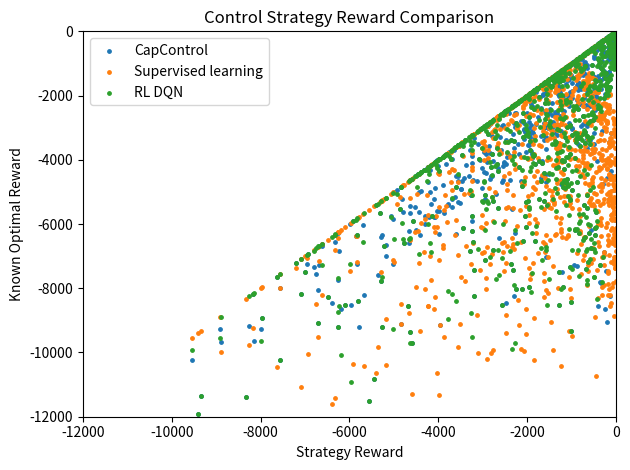

Write Python code to recreate this figure.
import matplotlib.pyplot as plt
import numpy as np

openDSSCapCtrl = [-6021.429398,-262.3594748,-1649.535399,-3992.113305,-1142.791218,-2358.038494,-7259.244454,-874.9614343,-6770.089631,-284.9884303,-41.34209782,-7243.952705,-6859.116641,-158.804038,-1506.010482,-1967.976585,-11495.94137,-153.1038942,-11.06235947,-7721.692102,-2595.653637,-153.7692226,-84.08612738,-690.205568,-523.6055118,-1854.111426,-5396.373311,-7564.917015,-19.28453094,-1330.855509,-3609.855495,-2681.384708,-20.56645793,-4806.992959,-1940.943684,-2321.831366,-2933.398631,-4938.167208,-4304.116045,-1215.980506,-1312.296778,-3225.455722,-7689.365015,-1265.436809,-5732.238904,-2255.651521,-1986.69928,-2179.259334,-1499.245962,-6574.726577,-5104.118127,-11399.31312,-5162.827917,-520.6795971,-3514.541001,-5297.126134,-1797.470439,-5589.640107,-1786.582926,-806.4351582,-1354.374352,-2036.584069,-4449.830985,-8388.859654,-5412.083777,-1449.450838,-1525.906678,-54.31091174,-2925.730556,-6537.922377,-2335.231778,-8915.356315,-57.59294036,-1042.608682,-4935.687078,-584.1553388,-2123.944132,-2113.943091,-70.17110501,-78.33380592,-295.5425102,-1601.137625,-2133.092212,-5490.54926,-172.8554095,-5399.806396,-9336.971674,-10833.35717,-74.6227064,-9512.576401,-821.6955851,-79.45117129,-1693.94277,-8536.537431,-3480.226966,-4039.882159,-5264.210827,-7395.509435,-3897.907547,-4465.510554,-2947.79258,-1201.904188,-5050.792353,-6819.766486,-3314.645469,-4172.205949,-1838.229781,-3402.699325,-7088.241192,-6596.545159,-281.6900815,-2740.099348,-503.2967917,-1033.262042,-108.6321639,-8121.394807,-6927.20929,-9087.770652,-5521.022698,-1076.97268,-1252.87347,-3511.642707,-1249.292888,-4943.188637,-4081.102489,-2570.987924,-2467.014285,-461.6979903,-8249.394043,-1228.295188,-3010.952232,-3680.830123,-2765.132151,-1861.785408,-2907.546533,-6287.569611,-2572.695078,-10235.15357,-1563.746295,-1656.865385,-68.1731066,-1288.85745,-1086.974858,-276.2077559,-3522.95599,-345.1618414,-713.3076736,-6421.843026,-4451.657053,-1349.894057,-1786.190354,-4701.409919,-763.0601648,-500.7941358,-2280.395981,-1789.562411,-4840.668899,-359.724434,-3279.924565,-7275.652839,-6833.936017,-202.2099427,-238.6583878,-8506.257426,-8021.193218,-4693.961654,-2447.714722,-5967.950379,-1230.797359,-4172.93588,-3457.062802,-1167.425712,-1287.365432,-1529.119157,-5774.742972,-1325.167306,-359.7929612,-4212.424687,-1026.431177,-4519.111285,-1347.379921,-6797.214744,-37.37078464,-1579.090989,-3048.699858,-5294.894115,-3701.527837,-714.2816392,-74.92367362,-1902.277176,-8231.252558,-6336.343015,-3432.007915,-4145.013864,-9278.52734,-6725.269759,-3616.017403,-5668.562792,-3181.895408,-6147.288022,-3820.432108,-5407.2805,-3268.804206,-4789.527696,-8153.618752,-4708.175095,-4637.079592,-1954.165597,-3214.241712,-3878.961856,-759.0001779,-6491.944764,-3004.353117,-1553.27856,-1719.375151,-9196.110304,-1688.363417,-402.8392013,-3916.799457,-505.0464869,-690.3065709,-617.1944645,-3185.16338,-5754.953658,-268.7332298,-2216.114893,-2376.843023,-1651.913389,-1119.75249,-743.9623433,-4652.21224,-1878.844009,-3244.423995,-3037.794367,-539.1661309,-258.4122177,-803.3186585,-2693.198058,-2516.318371,-2237.241464,-1541.774977,-7404.22303,-1487.472073,-1054.363446,-2929.848533,-254.2904776,-3739.55318,-401.0779563,-3594.415622,-528.5207142,-1727.345899,-5022.511972,-7102.674676,-1900.613676,-9349.985162,-1273.397919,-1876.284267,-3619.263644,-192.2664543,-997.0358537,-8174.971855,-3405.904401,-3849.272861,-7437.802522,-7173.073439,-3159.603478,-3239.760439,-6566.130529,-7595.878058,-1429.362176,-5205.16642,-8015.680474,-1125.53078,-606.1823803,-105.7904076,-191.9747172,-5914.195953,-2137.076589,-4346.996517,-198.3884623,-1057.564293,-200.522459,-9882.000572,-2481.351975,-586.522407,-1865.330086,-7042.503651,-2847.428222,-2806.933234,-10084.96505,-675.729477,-2243.955987,-2136.811076,-4456.53823,-3086.45907,-8094.939635,-1941.459974,-4038.292963,-1320.806652,-1084.691989,-3549.893071,-6.889517767,-7130.818168,-7209.136308,-1090.144033,-798.1356828,-2407.674944,-1231.771525,-1615.946519,-1474.481018,-231.1264643,-1857.766588,-711.8703498,-4709.075196,-1421.498871,-4891.118584,-4304.661681,-5.61197483,-4634.991204,-126.6302133,-5822.739866,-6390.611815,-1038.759789,-442.3692582,-109.6539152,-310.4198626,-1371.035334,-1560.275156,-603.0508182,-630.9260524,-3988.28875,-656.9588512,-1621.401447,-2455.491774,-2900.453231,-494.1550277,-3411.472922,-3829.110622,-98.51454253,-1304.971484,-4381.130253,-2783.909677,-565.8894153,-163.5570203,-6401.014428,-2183.628693,-1258.852727,-3987.46502,-8893.105854,-1822.936261,-3867.828542,-8563.106126,-337.8986885,-89.52873271,-12415.43545,-5139.458703,-5740.744956,-3125.518143,-3550.188333,-2771.21869,-4352.948072,-791.6227932,-201.8184134,-6199.3702,-2041.653614,-3530.984086,-4649.547901,-1567.086887,-874.4121916,-727.734837,-6108.283222,-46.6945096,-3347.401881,-4083.783715,-2246.196363,-5984.100577,-4038.633553,-6005.378086,-3368.664241,-130.7206874,-604.8184519,-8528.655875,-1587.569132,-1340.408515,-3498.769887,-585.6526199,-22.68916686,-1684.025485,-3161.86178,-3181.723222,-948.782231,-253.6058176,-1377.306263,-1621.478242,-224.9377089,-3016.185088,-5282.532928,-6531.12273,-1245.381247,-2603.312856,-558.4850047,-39.3404968,-977.1532784,-2872.232406,-3317.672475,-1347.601755,-3818.652103,-1157.893983,-11.53773675,-3574.347573,-5624.774911,-2075.255963,-1977.625513,-5310.87299,-4679.365779,-4251.265229,-941.5784263,-1240.646862,-1528.274795,-5645.296814,-9910.062791,-6175.61772,-392.2614773,-4303.542403,-623.8460532,-541.0765151,-129.8094557,-4079.613516,-6834.647235,-2429.833596,-1527.202031,-6284.382379,-568.1214046,-1972.547321,-439.7008765,-4320.295528,-271.1662716,-2615.515945,-6608.571627,-4435.864749,-437.2459493,-3532.545735,-2723.583812,-3430.813062,-1465.731878,-4844.131536,-4835.442775,-1635.410814,-696.7691933,-927.4434256,-8549.428861,-6471.389577,-1328.173435,-357.5658538,-4091.663558,-764.0114217,-3238.245669,-1802.85694,-3391.238167,-343.1203002,-4431.343671,-489.3844074,-2745.492902,-6155.768342,-4339.350923,-9206.433027,-1737.076071,-5213.669886,-3129.071833,-5178.076406,-2907.625969,-3546.447766,-4101.530794,-5524.491369,-11904.6049,-210.19304,-2970.905552,-3853.412118,-8283.174792,-1654.476388,-3267.350765,-7910.754126,-4239.249355,-7485.159721,-236.0118912,-3781.761802,-488.8834109,-2677.001306,-2299.597726,-1776.454695,-5205.066751,-818.6982261,-312.7896671,-2549.06185,-620.9083223,-930.3880669,-3043.083994,-2990.515471,-11352.06659,-1310.443931,-1822.014104,-4590.39646,-230.7881802,-42.28521592,-647.6547033,-2576.555544,-2832.768799,-4657.025782,-6285.902626,-3869.533889,-425.5409122,-4669.375078,-568.0152932,-169.7406567,-5470.286247,-5106.326591,-4090.173522,-1182.784315,-1781.845819,-4311.343369,-6001.268497,-2775.106386,-1468.927425,-5739.949833,-188.6707066,-3267.465948,-2624.103077,-3498.585351,-4160.888879,-2074.911204,-5522.065154,-4517.728047,-6091.619058,-256.7655193,-1450.969127,-3179.48002,-934.4666422,-3301.322936,-2197.534466,-52.66025263,-7806.401809,-9691.959869,-457.2167441,-6958.763537,-1295.066437,-3995.12475,-882.2370125,-1590.910821,-5894.806934,-5185.665375,-6772.997693,-342.2566996,-2522.811954,-4089.993704,-4233.509299,-82.01011243,-4510.59852,-5030.207924,-7618.553201,-982.1489965,-417.8093326,-1248.875705,-6817.852575,-192.408802,-6676.485964,-6851.93815,-4363.092352,-2801.22478,-531.6574814,-2182.551883,-3392.922411,-5906.044923,-2311.438159,-1356.068631,-4841.213154,-4232.602114,-645.1874347,-1806.61891,-1963.356438,-3551.790609,-3645.354563,-1660.972632,-1139.96784,-6741.737299,-8406.819948,-725.6394261,-3382.906475,-2779.591328,-2569.221375,-3099.794403,-4142.867954,-91.82244167,-3414.298148,-546.9014944,-2454.772633,-5506.875894,-6751.687843,-2453.626124,-3114.070711,-1920.892919,-270.6872781,-8757.15315,-2309.027538,-375.5140451,-4667.722495,-2358.792961,-34.81906062,-265.3099389,-620.0053854,-81.18742324,-2332.491361,-589.9250123,-5319.770488,-1572.443201,-1906.513459,-1735.706881,-7736.994146,-1020.471773,-311.9742298,-1067.458906,-351.1994927,-5035.215539,-3490.524126,-1419.963313,-306.6862977,-1688.130436,-2325.720302,-1640.113616,-1575.190665,-68.62187962,-3139.166784,-8526.622981,-37.6923311,-6929.764642,-2747.631855,-3426.616921,-4838.702064,-84.37484982,-847.0646706,-2430.840839,-5283.520403,-761.6590244,-4890.015427,-1504.699818,-7337.791023,-630.8215674,-6823.16307,-4583.243525,-2604.628846,-2869.334463,-469.255705,-367.9472844,-154.9519209,-1701.496722,-3013.720424,-5697.10251,-1228.916848,-1065.651648,-9713.766026,-2191.016727,-1468.124722,-1235.336857,-2226.524309,-3039.088861,-1300.877237,-329.5791857,-809.996596,-6348.95248,-23.49463643,-2801.820083,-8163.398774,-3515.64949,-6854.752718,-2147.953006,-1832.185564,-3276.162185,-8.957571592,-1392.381516,-2314.801944,-6228.742294,-557.8583159,-751.6696211,-3442.070001,-2344.596181,-3966.615121,-4005.692256,-1336.697951,-5930.647505,-7107.55918,-740.3161626,-7661.570955,-7777.064747,-1900.334185,-3455.64604,-4387.84354,-103.7017881,-567.845768,-1659.143757,-3748.105152,-2974.980773,-3900.110029,-5283.80961,-606.7353575,-13.65576976,-1145.539415,-4242.768772,-512.0973325,-4184.589149,-1721.135532,-1014.871355,-881.1907808,-940.7333165,-2473.403932,-8426.903678,-109.2513103,-3296.656087,-1800.988456,-7502.73996,-3897.025048,-1553.640612,-1802.151035,-4414.578609,-3716.988004,-1605.833625,-1079.591055,-7946.309475,-5915.634192,-968.1580985,-4606.760886,-662.2189228,-6169.105978,-560.1816525,-6062.27134,-1473.676149,-137.9558477,-1786.982527,-6583.987147,-3245.925889,-3934.280416,-2331.249074,-138.3712102,-1484.878318,-4035.284063,-1518.872638,-3560.165009,-9540.109328,-5877.311873,-2963.163141,-6465.076806,-5361.374983,-2646.335024,-905.3298812,-6172.084882,-1424.979091,-1243.285128,-8327.007701,-1752.879183,-166.5222019,-1966.876033,-6587.230771,-1444.295614,-2908.447829,-1064.115643,-3743.745567,-3381.850947,-4820.031855,-1098.733332,-3950.755462,-2273.681247,-3810.128308,-55.36425777,-3072.398399,-8729.139388,-4329.662701,-3228.679336,-840.3670188,-2481.665633,-593.0083739,-1252.2677,-1982.957231,-803.2714208,-4009.325403,-699.2686807,-2300.165344,-2969.090583,-3114.071565,-3965.317408,-2074.717514,-4231.05407,-1488.22182,-3824.388969,-463.9316221,-89.26781411,-1039.531509,-193.0633697,-313.5028995,-138.1547365,-1091.496089,-1434.753916,-651.9790716,-3694.935126,-2447.632295,-1301.864813,-7423.096193,-6328.948281,-9690.545571,-2905.704211,-607.7934917,-809.0674213,-2481.199759,-5108.033577,-1752.598533,-1532.559124,-7726.250407,-3975.286518,-5970.536983,-630.6188884,-7638.321078,-2389.989404,-5564.337434,-456.8116619,-1576.692906,-1035.237471,-181.4059815,-7858.642709,-99.88739515,-682.1954725,-2605.662325,-6589.535307,-7041.857862,-7649.438911,-207.4265754,-829.9734993,-28.67677168,-856.4732722,-1306.627711,-6699.585433,-3127.528801,-3444.489923,-1210.793675,-4323.492742,-2057.289711,-1492.191729,-2764.801893,-3645.976883,-375.7425551,-10918.97146,-4832.037047,-1336.616282,-1174.77001,-4285.839298,-122.9750678,-4631.300965,-1710.981569,-6814.954716,-3882.453017,-4728.788124,-1553.063571,-1783.174561,-722.6864033,-1413.748174,-3314.128193,-2174.161573,-5784.323999,-21.23535952,-1300.735868,-173.3483925,-2135.736343,-2056.899993,-7278.750523,-539.039343,-5084.810257,-1687.578837,-64.38186166,-1516.18384,-134.7887156,-2410.716345,-7657.909666,-558.4207328,-6318.080608,-1996.418997,-3912.366393,-274.7104335,-872.9217684,-17.85329418,-9641.970227,-460.24971,-2028.9023,-2480.057375,-405.850578,-7.983981282,-1456.638152,-649.3217543,-715.2904471,-1928.979079,-2490.767098,-1013.280085,-5481.130221,-399.874901,-4304.857629,-8186.827156,-2074.984661,-1085.925736,-731.2714645,-943.3186775,-548.7520426,-4420.341928,-7538.354902,-1678.489828,-2581.636381,-1162.196702,-1128.979475,-2041.573966,-8958.524119,-121.1763293,-1605.154313,-635.119761,-1655.49797,-1025.109231,-26.10706768,-1212.810834,-3828.528051,-3838.764724,-7949.702131,-6079.768212,-2416.955807,-2740.115533,-7033.826134,-1827.312931,-1702.154299,-334.5846005,-6767.178301,-6451.93458,-3053.409599,-1419.575055,-664.7534527,-5226.54454,-306.9400081,-2285.756078,-1615.457756,-2849.994937,-4656.06407,-4444.273308,-3249.257777,-284.6976804,-2457.5556,-6423.843422,-3289.373914,-1069.586915,-3103.172562,-1093.309489,-62.84122643,-960.8795699,-3140.113787,-2122.298415,-2527.339981,-2218.877214,-1485.889346,-4143.776578,-794.2875073,-5684.992345,-1488.522155,-6749.626338,-3961.944595,-2662.017274,-182.0464861,-1561.156853,-6126.444841,-2820.839017,-377.0074426,-5332.90489,-3307.036452,-5296.825647,-1388.171118,-3391.436022,-3922.5569,-52.20830429,-3904.044588,-1156.825616,-491.0376857,-6872.951474,-1542.298036,-4426.315543,-2164.162933,-8022.178152,-4168.844198,-795.9885117,-6681.311289,-2426.334489,-160.6409518,-6455.484751,-406.9156482,-173.2275286,-2117.363353,-2573.986147,-4185.52449,-3217.453239,-2912.158088,-2525.15113]

knownOptimal = [-594.2337313,-21.91694591,-1649.330811,-1352.191719,-108.9192584,-1908.327333,-2372.866496,-874.9614585,-3113.58947,-195.0502905,-41.34154889,-5984.763244,-464.3966867,-158.7629274,-482.0637936,-1968.063247,-5558.907391,-153.0063829,-11.07571477,-2694.663159,-530.1153192,-153.7721467,-24.89791788,-690.2452826,-523.4570496,-1854.168404,-722.9788497,-7564.902358,-19.30515705,-1331.110797,-3609.871078,-477.3628175,-20.56676115,-1081.480119,-219.6888617,-969.9898893,-2933.539847,-989.2632736,-2110.263053,-1215.980551,-1312.159004,-3225.460335,-6248.798312,-1215.168979,-1059.599197,-2255.79458,-222.0120731,-1845.458969,-1499.321505,-3218.34663,-2948.78106,-8336.174015,-2799.763466,-520.7996968,-1435.277668,-5297.029576,-192.9424297,-1362.242695,-1786.612555,-806.1736894,-1354.449059,-2036.662286,-4449.857874,-3597.347568,-1129.144644,-1449.429791,-1525.582169,-54.2308147,-2925.771318,-2100.82058,-2335.324246,-7971.370391,-57.59396751,-268.1585481,-3288.346724,-584.1178339,-1128.023699,-757.8105709,-70.09875299,-78.24010336,-295.6285831,-1601.198987,-2133.20424,-656.8062189,-172.8797839,-1551.472802,-1005.000336,-5439.804083,-74.71953819,-3235.444969,-406.3443487,-79.55546883,-1206.902467,-6094.061229,-3480.257354,-1729.692349,-1032.292275,-985.9772669,-3898.134524,-2798.76069,-1029.378167,-1201.768538,-4930.960472,-2647.822513,-859.5151993,-4044.455159,-1838.467196,-2305.436855,-7087.996672,-2232.696482,-281.727116,-2635.075042,-503.2592954,-1033.218511,-108.5231992,-1923.81747,-6927.406611,-6715.765467,-2938.242636,-1076.972694,-1253.101605,-598.3167989,-1249.209318,-598.2807436,-4081.094957,-2571.073139,-2467.138135,-461.6453836,-8249.563578,-303.4055214,-3011.077401,-3235.278823,-516.881035,-1861.993305,-1518.12288,-831.4231663,-2527.712199,-7563.880908,-1276.870116,-1656.953615,-68.20964006,-545.4113278,-895.8783768,-276.2179775,-3463.320361,-138.2058402,-330.9891759,-4633.698627,-3559.207977,-1349.671682,-383.7432083,-2965.075378,-762.8721226,-500.9668427,-402.3992599,-197.3851704,-511.7479824,-14.58013231,-535.7093352,-6614.299453,-2388.46644,-202.2174664,-143.47568,-1551.535073,-2115.674073,-872.8684245,-974.1687211,-4823.988888,-798.0003112,-568.7832262,-2440.665587,-1167.425631,-1055.934228,-1318.356449,-5061.273284,-281.8575002,-359.7870414,-2180.55938,-65.08816793,-807.7875439,-104.154563,-868.7620779,-37.38265047,-1579.198292,-3048.818279,-1614.077379,-1930.028718,-143.8585183,-74.98849412,-1902.460633,-3201.398756,-5819.63068,-2491.614996,-2308.611676,-5009.066064,-1584.4971,-3616.141238,-5668.391724,-740.8834363,-889.4186803,-1878.711753,-5406.926377,-663.0193927,-1086.410315,-8153.839922,-1212.425672,-1180.033137,-1954.10596,-993.2550568,-3878.709586,-16.12844636,-738.0834963,-3004.384959,-354.9577214,-1457.383478,-5261.772417,-785.4904219,-402.8919579,-1093.706028,-504.8281522,-690.2973509,-617.1588609,-2890.568117,-2055.370918,-268.7483828,-2216.326976,-415.9543531,-1652.097672,-134.9734106,-50.38714268,-2979.830996,-1878.962149,-3244.134708,-2026.64764,-539.0624921,-258.4122254,-803.2993561,-1272.959418,-2516.147804,-2237.122375,-1541.874153,-687.6315018,-1487.463846,-544.4573172,-2684.483531,-254.2904769,-1218.707609,-400.9017264,-1059.512243,-528.5401333,-156.5226373,-1322.351156,-577.2342475,-1900.773048,-4630.322145,-1273.381277,-1876.439703,-2672.823743,-5.783988718,-997.0150425,-8174.860624,-3287.116106,-3460.909335,-2318.614805,-636.8848474,-935.2928422,-3239.843276,-5698.674845,-2632.185194,-1429.532994,-1731.294636,-1250.459896,-1125.525852,-606.2155114,-105.7913821,-191.8679048,-811.7151515,-2137.134255,-2662.901555,-198.2848901,-1057.285213,-200.522461,-2348.304997,-2481.296182,-169.1011268,-585.0635399,-2570.416366,-2259.898218,-585.2965234,-6187.866396,-150.8645189,-1528.304944,-638.4882617,-657.6341965,-731.221574,-3792.090115,-651.6749176,-1223.177404,-1320.881692,-699.2737766,-3550.073807,-6.877091267,-1659.354235,-7209.202335,-50.71854307,-134.140875,-2408.065349,-1231.797142,-1616.05191,-1474.313484,-231.1264712,-1857.77363,-712.1365312,-1020.888902,-1421.539068,-1150.508742,-4304.783685,-5.612099468,-1527.526126,-126.5299032,-5823.170797,-6390.778164,-1038.815289,-150.0473774,-66.57103325,-310.4326676,-1371.018498,-462.6397374,-603.0838314,-630.9409082,-3988.496266,-656.7321329,-1621.603561,-2455.728375,-2900.479901,-494.1683176,-1103.175017,-3828.975335,-98.51576498,-1160.840137,-4381.248845,-2783.841627,-565.647967,-163.583607,-709.8448815,-1253.712498,-1258.861064,-3987.48122,-8893.368469,-151.6366678,-2299.445049,-4686.087437,-337.929571,-89.61805828,-5774.079106,-1078.295535,-3242.723437,-705.8002268,-3550.278724,-2770.964544,-3977.144169,-791.6608234,-180.5489011,-2950.35158,-1727.360361,-3530.670895,-1139.192089,-1566.981182,-409.5980786,-727.8466643,-471.444261,-46.65384946,-908.3043794,-4083.57477,-1120.882527,-2538.453678,-1165.343357,-638.2937322,-3368.680471,-130.890625,-604.48256,-2561.374286,-212.1775141,-1340.393679,-1369.831196,-328.2610657,-22.68956199,-1684.161264,-1167.835476,-1431.684763,-948.7822538,-147.8809291,-1143.737825,-1621.547346,-224.8338701,-3016.340775,-2779.995247,-1824.80922,-1245.493904,-627.1828845,-339.8626937,-39.34293889,-108.682506,-2872.311171,-2720.237399,-1347.389013,-1044.391459,-315.6206836,-11.53821638,-3442.067501,-447.3886681,-361.1612549,-1977.877245,-2038.811534,-1131.793625,-1359.433202,-941.7364201,-1240.631478,-1188.221898,-5307.848716,-9538.086763,-2266.126142,-392.1914108,-4303.650037,-623.6052087,-15.68862259,-129.8933894,-2834.318678,-3276.696925,-1839.936848,-1321.323697,-1897.13144,-568.1565319,-173.4433007,-439.767008,-4227.325447,-271.1662718,-1566.263454,-6608.445959,-4435.774943,-437.2499407,-3273.930952,-1184.533541,-3430.365902,-1318.070662,-4844.326696,-4472.996976,-1635.629913,-38.63106706,-389.2383999,-6243.651823,-4785.734189,-1328.327079,-357.6299395,-4091.713814,-764.1054378,-2034.16211,-631.9732693,-767.9947995,-342.9193179,-1437.861345,-33.98887569,-841.5594222,-923.2839607,-1927.23213,-6246.600196,-495.3899553,-1047.067063,-724.6257372,-5177.85068,-2021.951819,-3546.674155,-4101.347561,-1950.028984,-9404.032915,-47.14788729,-2971.138169,-3853.219911,-6485.751866,-1654.706115,-3267.108085,-2294.129519,-1297.941884,-1284.268649,-235.9572515,-1335.487754,-488.784496,-1954.49376,-2299.563709,-1776.453415,-3688.23682,-818.6777119,-312.824791,-2549.209589,-620.9986992,-930.5921086,-1332.577985,-1719.954984,-9345.224252,-1310.345398,-1822.103879,-4590.485402,-212.2525626,-42.1913483,-647.7121056,-564.1879246,-2832.839471,-1696.051685,-614.1096027,-3869.550987,-347.5960303,-4260.760694,-568.0153043,-169.7855571,-1964.060406,-648.3881146,-1880.570162,-743.7335308,-196.6534865,-715.949172,-4234.63721,-2775.049874,-1468.914946,-4142.719944,-188.6829495,-1976.225123,-751.4589,-3498.641921,-1092.120276,-2074.936196,-4858.776897,-4517.861928,-450.7048086,-256.7183689,-1450.867827,-883.758926,-934.3961211,-3301.182773,-514.4464722,-52.66515215,-323.9740476,-4631.435716,-23.46355333,-6958.565137,-1295.3035,-2345.693318,-882.2509813,-1590.965514,-4580.115782,-5185.558464,-654.3529754,-342.128253,-2522.555811,-1675.675908,-4233.541836,-81.98242574,-4510.099409,-5030.088201,-841.9675394,-982.1708984,-417.9084089,-1248.942169,-2777.648875,-40.05062822,-6676.528969,-6803.303079,-988.7325622,-2801.009667,-531.6114256,-2182.63393,-613.6614749,-426.7903395,-899.1977974,-1356.291036,-3606.661707,-2811.974058,-645.2819602,-1575.702923,-1554.375701,-1171.555823,-3645.632767,-1504.325339,-345.0159425,-1691.54109,-5797.127382,-725.6234377,-1831.192089,-2097.818852,-1584.718252,-3099.98427,-1834.401395,-48.4773898,-1383.601469,-546.9913508,-1471.146016,-2651.390128,-571.6469015,-2453.340473,-2715.06124,-1861.286889,-270.7174839,-3259.63536,-2308.702937,-375.5174749,-2073.657816,-370.3406964,-34.76121859,-265.3305068,-529.9319226,-81.19713088,-1770.639838,-87.7596438,-2996.644812,-1572.443214,-1906.452462,-135.9005755,-663.9086842,-1020.312575,-312.0007347,-1067.360479,-351.1994925,-1592.332501,-709.8950365,-1420.000316,-306.6788255,-1108.332554,-2325.743179,-236.3120422,-1401.953094,-32.17164306,-1985.338494,-1278.171758,-37.63379371,-4445.690581,-1729.605562,-1934.635905,-1184.035422,-84.43437655,-42.03996402,-2430.853889,-1990.984381,-245.1936449,-1385.653035,-1329.095697,-1034.630625,-36.18733246,-1571.63977,-1110.059113,-2604.656476,-2869.465291,-469.0982867,-172.1803605,-154.9732894,-215.3780962,-481.0954805,-828.1148662,-932.2877999,-1065.50801,-4583.114436,-1044.415633,-965.5093155,-1235.373911,-2226.517679,-2448.282283,-1300.948334,-329.6370264,-810.1274959,-484.9555034,-23.49962495,-1491.100443,-3686.157197,-3515.124062,-672.0506509,-2147.885192,-1832.158841,-2105.158278,-8.955817839,-1392.365943,-2314.828187,-3236.188836,-557.9190452,-751.4721754,-1344.124061,-2344.593666,-3704.694504,-1212.767355,-346.6228917,-2743.448683,-2939.762596,-740.3266855,-486.9023078,-5280.937241,-214.6461901,-3194.152618,-4387.830566,-103.7918191,-552.2517891,-365.3694334,-2460.064751,-1488.669439,-1118.304563,-3010.850746,-606.6570639,-13.67508077,-70.26164743,-4020.48698,-370.4673278,-4184.528294,-411.3700673,-1015.046339,-41.79943311,-235.7815967,-2473.490045,-1014.982466,-109.1627415,-1142.570523,-1801.209938,-6999.325458,-3767.885156,-1265.545282,-1802.270536,-1621.423505,-3717.027592,-1605.97235,-1079.342738,-1955.70152,-5915.181578,-58.29978576,-1342.391911,-662.2189369,-1061.756568,-127.1490125,-1805.971264,-130.0373003,-86.45903088,-402.0410003,-4198.807521,-648.0858713,-2005.797978,-2331.139464,-138.2242229,-1484.878351,-4034.904338,-1519.067567,-805.2585694,-8907.159583,-5843.873819,-2963.089235,-555.3916392,-5361.38093,-724.5603937,-905.4661014,-924.0417912,-1371.830813,-1243.08947,-438.8617599,-1752.908128,-166.3985788,-1966.775292,-4772.179818,-1253.351804,-2908.526376,-694.2627065,-1251.768996,-2354.015469,-2112.798156,-1098.760488,-930.6665844,-2273.783479,-3809.828516,-31.16338298,-1282.519236,-6267.708921,-900.4059068,-2672.977156,-840.3533327,-2481.557616,-592.7697462,-1252.267712,-1221.328715,-803.4371817,-4009.73314,-699.3065645,-1246.778742,-1112.427379,-2389.179024,-3088.192775,-276.709917,-1920.814717,-1488.054604,-2626.701572,-463.9294531,-89.22613374,-1039.652757,-193.0662801,-313.5816915,-138.166948,-1091.194636,-163.4012737,-125.7219648,-3694.898985,-2447.750055,-1301.979424,-3192.227792,-6328.704058,-2267.108499,-2222.163016,-81.4845734,-309.288722,-341.9597099,-857.5746759,-1752.478418,-186.0699232,-1512.555826,-3975.449268,-844.3087068,-630.6828764,-7638.127422,-914.5052056,-465.5105834,-456.8664756,-1576.793546,-1035.272263,-181.4104537,-661.3623477,-99.84385963,-485.3186329,-2548.397724,-487.8198532,-293.6066344,-489.2704846,-207.4265716,-829.937036,-28.62765373,-856.4644086,-227.9627088,-6699.667726,-3127.488664,-896.2645751,-1210.888775,-4323.07819,-2057.352871,-1230.925403,-932.3103772,-3013.896624,-150.4495363,-5964.907149,-4831.852065,-1336.79755,-1174.50451,-1165.11598,-123.0105828,-4631.345638,-595.6195631,-995.2086963,-1864.880031,-1134.440755,-1388.983442,-1782.979121,-722.7774332,-1413.766804,-612.3470592,-1099.035681,-678.7354106,-21.25481192,-1300.662234,-173.2931994,-1123.225248,-2056.850021,-353.0205265,-539.1861338,-3241.157474,-227.8192042,-64.39096872,-176.1303444,-134.7858964,-1242.265848,-5274.755303,-337.3340805,-6318.244033,-1256.271364,-1526.032753,-274.6362888,-872.9352004,-17.86541305,-7981.396792,-116.9057837,-2028.713656,-2480.068556,-405.8512875,-7.965594676,-243.8707807,-649.3136296,-715.3091431,-1929.114129,-2490.860372,-388.2860552,-1683.350833,-399.9576943,-4228.075063,-7096.834338,-2074.877797,-1086.098391,-731.336254,-342.3437971,-84.10986855,-4420.365091,-1885.587629,-497.6392013,-2581.543593,-48.50804684,-818.6186894,-562.0376188,-3774.560884,-121.2557539,-755.8773658,-209.3458638,-312.9469741,-848.3012062,-26.10790237,-1212.964116,-2788.078169,-1854.32594,-1190.779103,-2019.945353,-868.6583488,-1589.158338,-2829.138722,-1827.082005,-1446.902841,-334.6797756,-505.7510061,-4657.457301,-3053.51381,-1247.707942,-139.2178868,-1413.632832,-306.8560529,-2285.662654,-1615.398948,-634.9077909,-4656.02143,-4219.69136,-872.6108011,-284.6976805,-1298.808593,-726.9531465,-810.1707141,-439.3267161,-2926.966356,-1093.297552,-62.76508515,-93.989825,-2182.593525,-1963.539714,-2103.567356,-1589.938223,-195.1155144,-2675.894288,-794.5228765,-753.6940312,-1488.55116,-6749.671266,-3961.777838,-1140.354747,-181.8421794,-1561.203775,-3445.547014,-2820.953229,-377.0567146,-2875.949275,-869.0345291,-2903.775501,-1388.243006,-3391.342642,-2078.857415,-52.22653517,-3904.004817,-1156.865485,-276.9094577,-4155.948957,-1542.014375,-1519.472793,-2164.248267,-2258.302794,-4168.591121,-796.136276,-5219.405403,-1680.196005,-160.7830066,-5007.257709,-62.01672638,-173.2339727,-1570.35171,-509.7278256,-2716.845569,-1656.470387,-1047.595993,-535.986104]

SLNN = [-594.2090164,-5225.487923,-3114.170819,-1597.762135,-108.8771762,-3939.069049,-2372.854134,-874.8433021,-3113.679112,-4287.871144,-7256.39837,-7459.406714,-464.3710946,-4439.854378,-482.006474,-5959.293319,-5558.819145,-5215.338169,-6415.374673,-2694.64113,-2270.859901,-6959.1047,-5671.06079,-3573.413213,-6759.310832,-8930.254593,-723.0052012,-7993.457138,-5885.232449,-2888.42195,-5875.799266,-1900.735415,-7356.510365,-1081.47334,-2525.807449,-2471.090319,-8034.449043,-989.166046,-4722.408059,-1216.12231,-3915.381801,-6577.018461,-6248.809879,-3258.234414,-1059.669191,-2572.705646,-2340.187404,-2998.05345,-4926.419027,-3218.394976,-3559.444699,-8336.085159,-2799.751303,-5373.430257,-1435.269378,-7496.816605,-1842.553194,-1362.158869,-4339.158864,-6275.405838,-4165.593681,-9428.428848,-6217.472692,-3597.159443,-1129.151058,-5258.791716,-5379.722193,-5804.938602,-5952.566996,-2100.681341,-6699.780142,-7971.336107,-7123.131995,-2968.167547,-3288.297411,-3833.47219,-1951.018171,-2152.090251,-6421.960235,-5205.888272,-5339.438322,-6879.512367,-6557.02719,-656.7151244,-6333.38063,-1551.408893,-1004.785308,-5439.892506,-5375.615867,-3235.435416,-3427.476214,-5481.837781,-2807.501428,-6093.689163,-12777.18604,-1729.220703,-1032.194597,-985.953262,-6665.404824,-2798.752072,-1336.898223,-4457.614474,-5373.947461,-2647.904302,-1998.314622,-5749.473692,-3815.572691,-2305.424128,-11064.55172,-2232.679831,-6867.930612,-2686.90445,-3930.184995,-3985.046651,-5720.018518,-1923.771831,-10038.86811,-6715.952042,-2938.396933,-1076.881151,-3577.045361,-1329.077932,-5805.994776,-598.2748555,-6252.006901,-6605.581085,-8840.523909,-4392.674858,-9769.409232,-2711.410318,-6890.10777,-4213.500875,-1464.41137,-2615.850775,-1742.488404,-831.4182492,-4501.873707,-7563.853089,-3481.655182,-4474.428652,-6513.541102,-2790.388076,-3314.924272,-6961.180047,-3463.354783,-4591.074451,-3193.33218,-5185.94956,-3559.185088,-6297.309963,-1789.242282,-3705.89762,-4453.967451,-3676.511601,-1890.460691,-2054.222705,-511.7245154,-5265.724492,-2008.676308,-6614.184317,-2388.435612,-5971.265994,-4148.310315,-1551.329802,-2115.667297,-872.8608644,-1855.428395,-4823.765063,-3226.393464,-2921.888144,-2894.222951,-5138.126049,-3275.888789,-2966.236772,-5061.235198,-2615.71377,-5409.322313,-2180.448404,-2484.532369,-807.7875896,-3858.852099,-868.7582666,-6297.036251,-8048.705052,-6093.800688,-1614.131743,-2055.452773,-4024.415374,-5483.900022,-3414.736426,-3201.570313,-6368.758374,-3021.894386,-2308.699002,-5009.054689,-1624.245044,-6351.842437,-10435.33877,-2200.173179,-889.4502368,-2118.490117,-10637.9958,-1749.156693,-1086.307397,-12613.87943,-2117.730203,-2190.149238,-7356.133879,-1970.575223,-9516.15339,-3262.934847,-738.0653397,-6130.609619,-354.8764048,-3057.107945,-5261.804626,-785.4437654,-6006.859866,-1093.584094,-5434.745644,-4716.578188,-4185.168747,-3706.61174,-2261.923287,-7275.75458,-8359.962416,-2171.728159,-2973.519584,-134.9619701,-2803.354983,-3400.024077,-4852.658643,-4657.007361,-2163.593673,-4594.419943,-258.438273,-3313.763699,-2362.6939,-7454.670551,-3029.272049,-8133.670048,-687.6212917,-3331.924768,-3511.230521,-3562.586558,-254.2539589,-1284.098873,-6564.441544,-1152.478268,-7091.572503,-2278.597977,-1321.859427,-577.1924864,-5071.469892,-4630.288699,-5967.474747,-7222.481934,-2672.913022,-4637.928506,-5488.669939,-9223.58982,-3287.108736,-3460.553556,-2318.635609,-636.3219864,-1764.918434,-3773.146968,-5698.53643,-2632.239205,-7301.954106,-1731.52343,-1250.254456,-6430.741576,-4762.808602,-8452.706441,-4739.469202,-811.7171156,-3902.47952,-3484.052319,-5062.653445,-9330.478591,-200.4506629,-2348.284441,-5508.379909,-3609.592039,-2245.866981,-2570.40936,-2259.349518,-2011.61737,-6187.828065,-3450.610933,-2159.304497,-3359.226797,-657.6224895,-1764.245218,-3792.150726,-2419.461293,-1463.685979,-4712.27207,-2791.933285,-4686.038378,-6839.055858,-1659.352881,-7353.855335,-3129.779417,-3494.273724,-4403.4893,-6162.761631,-8282.95802,-9046.579424,-231.038377,-10246.21878,-3703.483336,-1020.884835,-4172.195694,-1150.41858,-8038.302632,-6430.636542,-1527.472901,-4963.553831,-7196.388235,-11612.79232,-5132.403597,-4471.568689,-6513.379203,-7956.062711,-6338.623276,-2675.264328,-4772.049642,-7268.870859,-5456.070097,-3736.182225,-5542.867624,-4934.652633,-10197.24504,-3764.772842,-1103.08802,-5425.939273,-7948.357597,-3127.886272,-5980.781347,-5169.087326,-5194.038061,-4990.313994,-709.8261031,-1253.617945,-5160.831117,-11318.00402,-9989.526945,-2373.834944,-2597.599524,-4685.970758,-5807.562285,-5296.452887,-5774.06955,-1078.369105,-4304.197159,-1674.921556,-6977.674888,-9915.462718,-4442.646174,-7566.197603,-5304.028817,-2950.07046,-2104.715181,-3559.706951,-1219.648753,-6335.46629,-2754.520926,-6414.4448,-471.3819248,-5155.330535,-1166.979135,-8259.395274,-2659.566485,-2538.144099,-1165.274534,-638.2286812,-6679.746439,-5220.853631,-6049.172551,-2561.600209,-2851.575048,-4624.636448,-1721.221866,-3659.509361,-7372.82623,-3585.016066,-1167.803756,-5132.215606,-948.750166,-4496.288797,-2908.950213,-7763.57383,-6092.811062,-5722.670589,-3314.071357,-1824.912812,-4379.708777,-1502.563656,-4961.595102,-7029.235038,-3316.628055,-3940.33925,-5012.219155,-3619.07693,-1044.174617,-2630.04469,-7327.714206,-3895.003954,-447.2894345,-2633.002794,-3948.959999,-2038.786039,-1259.280373,-1359.419669,-3953.947494,-10434.70181,-2579.449589,-5307.17475,-9538.053334,-2265.894504,-4225.235451,-5858.757479,-7462.423877,-4129.221271,-5091.204337,-2834.321905,-3276.653586,-4494.624998,-2653.428008,-1897.200534,-5414.727901,-1902.125044,-5292.269379,-8567.086715,-271.1062719,-3386.77819,-8201.215758,-7222.879358,-7445.898376,-4962.908893,-1799.872417,-5074.380853,-4007.168697,-8480.277525,-5067.766914,-6559.669534,-3177.473754,-4303.491938,-6243.696878,-4785.72537,-4907.006175,-5927.263196,-6100.25568,-4073.700794,-5447.197001,-3335.894497,-1255.167282,-4243.6954,-1437.84352,-3932.143777,-1330.706584,-923.3332967,-1927.002226,-6246.555788,-2390.668325,-1047.032504,-1810.792035,-8967.791456,-2635.057293,-9834.135202,-8631.496107,-1949.836937,-9404.020055,-4925.810128,-6871.772292,-5102.248767,-6485.802061,-2982.932029,-7247.574822,-2293.997543,-1297.93521,-1284.199736,-4001.413816,-1335.48239,-5040.318491,-1954.487579,-6767.057844,-5977.413812,-4301.528125,-5746.789792,-8222.78702,-6866.618645,-5308.901636,-3954.98584,-2186.987968,-1719.811809,-9345.199071,-3734.864707,-4894.308499,-11297.86614,-4093.938345,-5612.313817,-5064.275436,-1375.846607,-7257.489585,-1696.033688,-614.104545,-5552.306134,-3968.530745,-5109.816244,-567.8462998,-8016.729482,-1964.01032,-648.1639487,-1880.232394,-3841.616346,-2789.854178,-715.9239973,-4234.585532,-5920.598337,-5512.583804,-4142.440945,-8210.753346,-3990.560255,-1560.027056,-7656.325563,-1130.153048,-9962.241015,-5153.120686,-6253.524263,-450.668681,-4641.050985,-4962.185124,-2105.7338,-3695.78608,-5028.256549,-2177.470543,-7210.279137,-323.9064354,-4631.157526,-4513.729278,-7050.393671,-3561.284308,-2791.72107,-6909.340422,-6609.664721,-4579.577736,-10396.37296,-654.3158096,-4761.986522,-6557.89721,-1675.657933,-8552.697951,-5702.284894,-7951.19414,-7134.610152,-842.0334923,-9473.844496,-5276.494378,-4632.247074,-2777.62993,-4810.21023,-7164.766484,-6803.200315,-988.7285969,-6923.920304,-3779.020477,-9140.548673,-1284.91162,-426.7648087,-2323.272788,-5774.569692,-3606.655928,-2865.7615,-4096.847297,-3179.778057,-2684.694672,-1171.558833,-4324.689845,-3006.191367,-2856.506591,-1691.381881,-5797.207437,-6965.058516,-2410.930215,-2157.244453,-2434.788702,-10018.80744,-2016.324528,-4788.338857,-1875.070517,-4775.012105,-3189.312693,-2651.176306,-571.5613214,-6685.371378,-2715.118424,-3509.133504,-5213.281841,-3259.541343,-3757.598684,-4830.191208,-2073.63495,-2536.738569,-5647.40719,-7889.717899,-4529.084785,-5347.203422,-2438.689519,-3540.314925,-3486.364446,-1572.508898,-7571.426491,-1994.305593,-663.7671351,-8308.107206,-3851.75479,-5418.652776,-351.1671666,-1592.394438,-1543.339847,-1429.717104,-4001.361967,-2250.969187,-5513.994694,-2249.903184,-3306.842098,-5268.871053,-5138.703294,-1278.165552,-5582.547323,-4445.657301,-3554.615788,-2569.167451,-1184.031109,-5411.791917,-4055.62264,-5459.287803,-1991.059276,-4008.862351,-1385.466813,-3082.852297,-1034.400916,-3632.246418,-1571.670422,-1483.684184,-3025.761383,-4892.527301,-8882.31967,-3957.458564,-5411.98626,-2809.07135,-1482.814853,-828.1074349,-3140.570649,-7664.358973,-4582.86409,-2091.851436,-2605.668661,-6241.519381,-6056.414952,-3459.27277,-4078.525183,-6367.096079,-6209.213152,-484.8734618,-6579.479921,-1995.97456,-3686.103547,-9119.319448,-672.0355528,-9886.31093,-5839.667553,-2400.066852,-7780.083616,-5299.734448,-5111.307151,-3236.262671,-7215.816603,-3937.676973,-1815.923657,-6439.913915,-3746.452471,-1212.701854,-2735.016121,-3070.165651,-2939.641693,-7108.035581,-486.8847295,-5280.966481,-1785.923476,-3194.120771,-12625.41605,-5872.172893,-3650.471449,-2380.564889,-3783.848224,-1836.361256,-1118.280404,-3452.204333,-4247.674045,-6362.064308,-2684.610169,-6083.68055,-3392.602236,-6995.153172,-411.3500624,-3665.770308,-2874.908024,-3708.383433,-9394.142843,-1014.726494,-7169.198446,-1142.538482,-2850.935485,-6999.084149,-4375.827655,-2709.634063,-6271.591621,-1621.420971,-4691.31392,-4567.473091,-6377.048554,-1955.793151,-10365.89757,-2734.957024,-1342.403059,-662.1860763,-1061.736764,-3576.951404,-1805.925833,-1953.150052,-4540.388368,-1898.081089,-4198.479916,-1419.273221,-2005.364957,-6619.180565,-5198.06446,-1484.761241,-10649.10441,-5471.545682,-1019.138147,-8907.047061,-6385.224311,-3991.015861,-555.3607313,-9836.811576,-1997.782664,-4193.145868,-924.0041434,-2655.466626,-3511.155967,-438.8005241,-6911.828936,-6565.782066,-5708.397925,-4771.864187,-3696.037649,-6715.800202,-4209.013429,-1251.765978,-2757.396228,-3500.002386,-5112.990403,-1163.452836,-4129.50627,-5931.373409,-4883.930374,-1373.7998,-6422.386593,-900.3845682,-2672.991895,-5529.206129,-7199.193309,-5260.097555,-1252.248359,-2286.368268,-3179.674411,-4416.10938,-6404.18482,-2884.778322,-1300.301873,-3911.025019,-3088.172313,-2225.168304,-1920.782736,-3981.828644,-3696.937516,-10741.71422,-6600.775748,-5339.029898,-7525.963557,-4854.689958,-8551.366102,-6330.247154,-2538.071012,-4502.515128,-4925.726161,-4754.729228,-7983.537285,-3192.189951,-11417.04204,-2267.090641,-2972.14814,-4623.202984,-4764.623552,-2338.526399,-857.560723,-3939.096166,-2422.508831,-1694.274837,-7123.879384,-844.3125457,-4167.899358,-10440.05414,-3378.228808,-465.4939742,-5060.943798,-4802.52493,-8031.422053,-7879.70483,-661.3455331,-6128.16348,-3658.367816,-2548.417559,-487.8079102,-293.5542697,-489.2578692,-207.314314,-4191.760976,-6206.015186,-4350.197721,-2999.702,-9514.630342,-8819.217817,-1516.335101,-6394.277678,-6886.502642,-4540.950377,-3237.679285,-3394.201708,-3632.212133,-3465.086654,-5964.873974,-9123.395313,-2735.465735,-5327.88565,-1188.905051,-5841.11361,-6507.898573,-1909.105573,-995.177106,-1864.794724,-1134.317596,-2905.961288,-4680.92695,-4099.942288,-9928.594482,-1486.836238,-2243.893982,-678.6606917,-6661.792781,-4260.48067,-6492.831136,-2248.766363,-7070.337571,-352.9838042,-4697.662444,-3241.020351,-3116.104866,-7824.646372,-2497.938786,-8199.672772,-2103.430616,-5274.372877,-4568.743528,-6802.246901,-2241.149073,-1838.871841,-4172.519031,-5243.869549,-6309.112277,-7981.33631,-3162.599044,-8653.434505,-2588.09682,-8289.092749,-6138.562041,-2759.653522,-7899.434972,-4541.822802,-7717.86672,-5910.176193,-3802.450004,-1683.49755,-5589.368913,-5731.962888,-7096.807232,-4743.248971,-3652.939358,-3728.471874,-3911.706149,-4062.108235,-9330.402324,-1885.550304,-2139.201433,-3794.006088,-3031.628971,-3704.595993,-1880.148856,-3774.622711,-6185.840069,-2328.613121,-4258.348061,-2265.579393,-4009.870893,-7035.664454,-4054.92569,-3126.760312,-1854.123816,-1190.772316,-2020.140969,-2216.96264,-1681.135371,-2829.129922,-3253.487106,-3111.223606,-6026.935663,-505.7253462,-4657.477804,-7420.256849,-2329.868591,-3327.749135,-1413.524805,-7013.252592,-4296.988652,-7522.629913,-1611.479996,-8781.571931,-4219.738775,-1398.161693,-284.6851204,-1841.44387,-726.9151217,-1334.207867,-2657.020552,-7684.53675,-3604.225581,-4738.271382,-93.97540489,-2910.479798,-2182.584061,-2330.140946,-2867.010786,-2856.150051,-2775.401568,-3733.182419,-753.6492021,-6498.342674,-8477.312025,-9140.20436,-4920.198727,-6664.972259,-4004.960479,-3445.472744,-10008.35921,-6693.274944,-2958.007307,-1441.84762,-2903.319817,-5375.715031,-7775.378824,-2078.585112,-8865.424623,-6741.713512,-4741.551528,-3376.046874,-4155.92941,-7015.377296,-1519.240441,-5567.493705,-2258.293976,-7736.135152,-6630.028178,-5219.24021,-2542.650642,-5216.245157,-7189.598463,-3459.690072,-7468.731068,-2106.496849,-1641.724518,-3055.079669,-1801.50379,-1210.358854,-2283.704121]

RLDQN = [-2315.107179,-21.95046381,-1965.374696,-1352.330087,-4345.68578,-1908.352312,-7259.294054,-7292.341658,-3509.08121,-285.1226853,-583.4743052,-5984.821645,-2438.192447,-608.8434935,-2723.517761,-2825.512633,-11495.91394,-5215.302823,-29.63465093,-5061.738639,-530.1667909,-531.2877367,-24.85776755,-946.4491798,-2012.872832,-1854.105266,-5396.898057,-7998.890036,-5885.149989,-1681.299431,-4495.040988,-477.4397653,-99.58838558,-2025.398376,-219.8019377,-970.0076935,-4418.572472,-4938.167691,-2110.525506,-7489.348501,-1938.549074,-4625.299808,-7749.617638,-1215.550851,-1486.625787,-2541.025989,-222.2271001,-1846.292884,-1499.371144,-6575.006104,-5104.16225,-11399.39835,-2799.607213,-521.3149034,-1450.190314,-6391.296189,-192.8321636,-2580.933284,-1786.975509,-806.8906278,-1354.46428,-2036.972365,-4449.811939,-6313.553457,-3336.479226,-2239.553091,-1526.592207,-112.745256,-3822.570144,-6538.439646,-2335.756889,-8915.382663,-7122.76988,-268.1851482,-3691.367377,-584.3439233,-1128.628145,-758.4349609,-163.6014195,-227.9788711,-458.3655928,-2970.943909,-2133.203489,-5490.327113,-777.6339311,-2674.349963,-9338.387137,-10834.22028,-81.9070633,-5914.965448,-406.5508838,-399.6952495,-1207.340673,-8536.59961,-4894.10917,-4040.257275,-5264.26696,-3054.700809,-3898.583733,-3243.761697,-2947.894836,-2028.628717,-4932.06941,-4263.224514,-3315.176613,-4045.574435,-1838.786988,-3402.64837,-7088.615192,-2232.390754,-281.9992027,-2635.442308,-766.1238308,-1903.488316,-465.8416097,-3733.983226,-6927.120506,-9087.81023,-2938.392306,-1474.865463,-1893.053258,-3512.112594,-2886.249247,-1406.520193,-4869.465721,-2959.161775,-2468.423639,-461.764536,-9176.755569,-2711.287181,-4871.317203,-3235.44521,-2765.474518,-2346.353286,-1518.155205,-6288.629633,-2573.03862,-10235.87122,-3481.641155,-1656.941351,-607.9674563,-545.5655784,-896.5991149,-1417.317682,-4673.262348,-345.1760329,-331.1257246,-4633.771134,-4497.266415,-1350.10198,-1786.333585,-2965.571879,-763.3894693,-819.6663344,-402.7016196,-197.5077237,-1396.807125,-14.5521561,-535.7244608,-6691.665265,-4644.284272,-202.2574676,-143.5351056,-5450.693737,-8022.978326,-4694.594999,-974.4816127,-5206.066376,-798.5650994,-568.7549493,-2440.86014,-1167.523826,-1286.96347,-1318.846049,-5749.710983,-282.117627,-1116.843524,-4212.535408,-1026.602681,-1153.143089,-104.6349319,-3508.535274,-37.54302156,-3654.695057,-3048.711292,-5295.076037,-3701.930239,-714.4153275,-150.7082754,-2347.788494,-8231.679861,-6336.365479,-2491.637727,-8246.12399,-7243.480967,-1884.935512,-5150.232837,-8223.607461,-741.0187009,-1661.806111,-1878.934061,-5408.062776,-662.9706608,-1523.410373,-9643.367143,-2117.548422,-1180.164778,-3545.907379,-3214.955881,-5657.153232,-16.17940306,-2887.704108,-3004.431292,-7806.59894,-1457.384465,-9196.628582,-2960.308777,-1835.191484,-3917.431611,-1414.780868,-690.2880626,-617.2767913,-3185.293067,-5755.700022,-268.9613708,-3511.025405,-2377.041549,-1991.699222,-8243.160922,-50.38424929,-2979.886791,-1879.472519,-3244.015415,-3037.723374,-1340.904038,-1936.134598,-1042.340756,-1273.115044,-4059.541521,-2237.212026,-2884.622355,-7404.111049,-1487.726721,-1054.407514,-2684.713312,-8658.269857,-1218.690059,-1397.282234,-1059.630145,-1427.213125,-156.5684858,-3239.324008,-3370.512901,-3822.268927,-9350.598905,-1735.929511,-1876.534245,-3619.81551,-192.2848336,-1843.271931,-8175.139374,-3286.903839,-3849.61857,-7438.364291,-7173.519858,-935.3134764,-3867.332422,-6027.116239,-6448.579672,-1430.141987,-5205.801557,-4759.753095,-1125.52169,-606.2548295,-105.8168521,-884.2346637,-1726.473449,-2791.763413,-4347.464273,-198.6063401,-2015.750216,-9056.417637,-5524.769064,-3378.934924,-586.5135277,-585.5170984,-4682.41987,-2848.252316,-2807.027671,-8648.41647,-3450.559007,-1528.463622,-638.6462953,-1140.222853,-731.4252753,-5400.698403,-652.2494374,-1223.561596,-2528.817499,-1084.758674,-5317.008325,-6.930526176,-4029.609218,-7209.556683,-50.94833603,-134.3182837,-2536.508352,-1232.051883,-2839.265066,-1474.454168,-7450.771414,-3351.291173,-712.1049633,-2009.762647,-1709.129277,-4891.258167,-5748.709786,-137.1459846,-1893.391248,-126.9148013,-7237.381445,-8444.946236,-2084.802819,-442.4008837,-66.66399192,-1180.363048,-2527.146474,-1560.240026,-2290.523692,-631.1359135,-5585.383049,-1356.348332,-3376.095122,-2455.65058,-2901.73602,-494.1677285,-1263.974399,-4121.395297,-98.63892875,-1160.941924,-4979.245945,-3814.186396,-566.5695465,-647.4440471,-1992.143208,-3537.027376,-1406.611964,-3988.701874,-9676.73738,-2373.949661,-2299.731577,-8563.332723,-1502.29292,-595.523547,-9221.682483,-1078.229522,-5741.25571,-3125.783483,-4661.268394,-2771.552525,-4353.148005,-792.040681,-201.7684716,-5220.115235,-2041.650733,-3584.367848,-4650.108309,-3288.117522,-874.4890864,-2074.144179,-6108.592496,-256.2111859,-908.5725412,-5793.292449,-1120.876103,-4192.527847,-4039.614551,-1735.876089,-4175.835135,-131.380458,-1455.445245,-8529.450621,-212.6140905,-1513.17101,-3499.419488,-328.3689988,-335.5708106,-3244.21449,-3162.319452,-1431.810853,-7280.54824,-147.8807478,-1144.540688,-2994.729141,-224.8912648,-4263.442919,-5283.38382,-6532.300489,-1245.511837,-627.377235,-340.0444079,-390.4586118,-108.6303536,-2941.340907,-3318.10891,-1347.750452,-3818.870712,-315.7011882,-391.6624475,-3441.908492,-5624.761238,-361.2868887,-3546.703102,-5311.542248,-4679.488952,-1563.956572,-941.9097474,-1241.117502,-1528.361163,-5645.344362,-10223.83616,-2265.891576,-392.5032827,-5997.12874,-1374.276407,-15.74418691,-688.6964789,-2886.349792,-6835.175302,-2430.135078,-1527.542513,-3089.942551,-568.2071052,-1972.566768,-592.1014356,-4228.343145,-6880.473266,-1566.266518,-6608.77146,-5635.987377,-2158.201742,-3273.903366,-2723.155966,-4581.607575,-1466.169138,-4844.662153,-4473.218284,-1635.782278,-696.9115648,-389.7286367,-6842.34166,-5626.3878,-2911.992147,-358.0175291,-5210.50798,-872.5730727,-2034.462508,-1802.799825,-768.3074614,-391.2667791,-2593.892007,-489.5432324,-841.6911621,-1759.439396,-3287.80778,-9207.347224,-2390.617795,-1976.439225,-724.7565302,-6649.293843,-2022.088828,-3548.139806,-5780.579135,-3020.331574,-11904.5904,-4925.937981,-4393.047275,-3853.577642,-8283.933959,-2982.804119,-5100.402735,-3624.129612,-4239.283214,-7487.064644,-236.1347792,-1632.648017,-1750.059292,-2676.99087,-2869.267061,-1776.297273,-5205.487904,-818.7762376,-313.1005359,-4641.456469,-621.3431796,-1033.40353,-1332.745842,-2050.75051,-11352.2104,-3734.643292,-1822.262924,-4591.250388,-212.2952629,-378.803215,-1034.965113,-564.1909721,-3790.732759,-4656.925687,-6285.893695,-3869.562316,-347.5628477,-4261.010325,-6171.652737,-1262.131826,-3182.966205,-5107.163618,-3156.408027,-1183.054233,-197.5647485,-991.488664,-4685.70174,-4046.145514,-1468.913158,-5740.374972,-715.0305974,-1976.201614,-2624.332687,-4903.462333,-1092.174113,-3348.782058,-5521.967036,-5454.856352,-2012.311841,-658.5195029,-3003.103487,-883.9171871,-993.3773764,-4499.22756,-2197.623658,-387.0020576,-3104.278431,-5642.938172,-23.49205427,-7243.593831,-2009.72654,-2345.698962,-882.5186917,-2486.367987,-5894.891889,-6994.571294,-3362.334747,-342.4326599,-4114.177674,-4089.894406,-4233.5569,-307.5080361,-6178.731767,-5848.281851,-3327.051649,-2085.957891,-417.7279416,-1978.757854,-6817.592985,-192.4846756,-7263.266437,-7332.933537,-1608.242248,-4516.038656,-531.4694059,-3829.059098,-3392.961925,-2063.968776,-899.426587,-1748.923984,-4841.6597,-4232.953908,-645.3844054,-1576.135285,-1964.035584,-1265.776877,-3699.394469,-1661.319911,-345.2000571,-4579.831258,-8407.894112,-1281.934906,-1831.242029,-2781.743396,-1584.736681,-3101.222637,-4143.396222,-92.0546336,-1383.629035,-547.4906238,-1471.341497,-5506.919496,-6752.019314,-3918.853837,-3113.699763,-1920.862342,-1231.239629,-5092.872409,-2309.282849,-375.5982932,-3041.384946,-2359.258966,-129.7787574,-1454.561111,-530.0226263,-422.8996964,-1770.850275,-589.9351831,-2996.828648,-7039.360276,-2928.889876,-1735.959649,-2880.818708,-1021.002691,-311.9803232,-2320.150937,-7824.47471,-4476.956969,-3491.042646,-2826.562353,-467.2622487,-1108.403996,-3194.09168,-1640.31765,-1402.246062,-69.11162744,-1985.4413,-8526.652738,-37.85550782,-5004.838325,-1729.590408,-3426.691141,-4838.585904,-84.59307105,-42.22909153,-3809.313109,-5284.865215,-761.9244985,-3135.612952,-1505.131448,-7337.963535,-36.33122917,-4677.263228,-4583.414958,-3297.238357,-3576.130101,-469.6634495,-172.2881267,-1254.684406,-215.845068,-481.1045288,-1758.218121,-932.9736639,-2189.373316,-9713.311191,-1045.238924,-965.8037435,-3116.806979,-2226.789867,-2448.273978,-1301.11015,-1780.056823,-2259.213305,-6349.56465,-362.4090039,-1490.725718,-5479.375893,-5355.537847,-2298.017414,-4674.183686,-1832.161534,-3276.520836,-8.935826059,-2916.346764,-2314.785324,-6229.371613,-558.2702939,-1356.626395,-1344.375104,-3878.145864,-3966.883899,-4006.101942,-347.2563639,-2744.263795,-7107.275067,-740.4913948,-3501.30426,-7777.570495,-214.7362499,-3318.592002,-4389.026501,-490.1340182,-552.3882837,-366.1373872,-2460.327722,-2974.938035,-1651.377644,-3010.898687,-606.9999145,-38.45815254,-70.27354029,-4020.76381,-512.1012828,-4302.751315,-8544.536946,-1370.732423,-41.87144771,-236.0298549,-4142.578271,-8427.747758,-109.4696441,-1223.480884,-1873.541416,-7502.854621,-3768.319472,-1553.619922,-1802.222607,-4414.861753,-3717.227265,-1606.186171,-1080.446647,-7947.26456,-5916.47901,-58.44515357,-1484.745197,-2943.16937,-2857.42792,-560.1206047,-2893.687174,-1473.383317,-86.51429662,-402.1053853,-5009.071403,-648.1430262,-2542.062755,-2331.735188,-138.4606024,-2423.098654,-5605.329835,-2873.155675,-3560.551751,-9278.233215,-6385.027604,-3759.350718,-2144.058349,-7579.668232,-724.7028537,-1435.62051,-6172.197857,-1372.047632,-1753.851281,-4032.891922,-2677.812999,-166.8875092,-3226.161437,-6587.085443,-1254.221436,-4067.517607,-1064.241013,-1771.15368,-3382.183354,-4820.559956,-1098.942869,-930.7049336,-2976.401138,-3810.341489,-31.20225746,-1282.70267,-6268.028347,-1006.695824,-4139.35446,-840.4599291,-2481.987391,-593.5479838,-2641.175767,-1221.378867,-869.5894425,-4193.543302,-699.4976889,-1246.903086,-2969.56938,-2389.207148,-3965.811351,-2074.789569,-2274.903546,-1488.527582,-2626.629072,-464.1832878,-450.0660147,-2089.053353,-1368.764056,-916.9857534,-840.7447314,-2095.819631,-163.6075908,-125.8089745,-3979.129853,-2447.923739,-1303.104715,-7423.811024,-6329.369629,-6290.848822,-2222.239051,-607.7517361,-309.6156945,-341.9177024,-1821.643676,-1752.76669,-186.3777008,-2529.078656,-6322.778306,-1606.649999,-1747.451134,-7638.61596,-3378.200361,-1833.340677,-1522.199169,-2683.412047,-1035.547106,-181.5431666,-3622.375216,-99.99616188,-485.8015483,-2909.427796,-2308.460554,-2617.092266,-3155.351143,-4555.076554,-1389.841816,-90.7004725,-1605.122172,-1306.67484,-8060.241598,-4669.569193,-3444.355675,-2436.702908,-4323.532478,-3144.321282,-1492.660575,-932.7039844,-3013.896093,-375.8349496,-8522.837004,-9123.30412,-1415.634324,-2470.059987,-4285.47364,-845.2713086,-5434.021492,-595.8025898,-3023.188283,-3883.349814,-4728.99624,-1389.432408,-1783.518658,-722.7736403,-2903.707611,-3314.090776,-1099.913693,-1776.354736,-292.1854822,-1841.499628,-173.4765832,-1124.159551,-2056.658065,-7278.665654,-1443.933321,-4110.156568,-1687.8873,-253.2293443,-176.1457726,-754.799284,-1242.535311,-6333.3587,-337.5484795,-6571.395287,-1256.46066,-1526.292261,-274.73129,-2149.232934,-394.1508681,-9272.64549,-3162.584849,-3749.646339,-8453.197706,-1463.735189,-385.7586594,-243.7849829,-1850.359057,-1721.380803,-1930.871645,-2490.9515,-1013.36681,-2377.288044,-400.3140057,-4228.223439,-8186.825209,-3083.550581,-1086.452348,-1133.209153,-342.6286053,-84.13935968,-6347.571051,-3949.3803,-1678.863968,-3702.799304,-48.57507148,-818.8700159,-562.1943177,-5363.912506,-481.2376616,-756.2217019,-209.7723051,-313.4027814,-848.4328635,-376.592778,-2118.929122,-3828.776206,-3839.352737,-7949.734431,-6079.961656,-2417.254225,-1589.330848,-4613.328646,-1827.697714,-1702.371016,-334.9480545,-2740.276489,-6579.989609,-4009.298264,-1419.586492,-139.4801537,-1687.528864,-677.0164391,-2548.193106,-1615.405676,-2850.134672,-6222.754433,-5769.317626,-872.7724786,-4752.352617,-1298.808659,-2311.182774,-810.3884433,-439.615139,-2928.198198,-1093.206469,-63.05672389,-4519.225638,-2182.588718,-2122.801195,-2527.888317,-2219.022884,-1485.898969,-2675.980658,-794.4619243,-1649.041451,-2907.039134,-7568.902128,-9139.596556,-1140.37602,-1386.727457,-1599.588841,-6126.469009,-4496.255145,-377.2801682,-2876.033535,-3306.95047,-4007.06097,-1388.308991,-3391.556513,-2866.357473,-984.9401542,-4777.830589,-2237.900193,-490.9564628,-5376.95038,-3011.940449,-4426.783679,-2164.517977,-8022.995234,-4169.374534,-1811.148745,-6681.223499,-1680.660579,-560.8392168,-5007.336367,-62.0497403,-1327.67599,-1569.94061,-509.8869938,-2716.928943,-3217.232504,-2911.962906,-536.1676013]

TestEpisode = np.arange(1,1000)

# plt.scatter(TestEpisode, knownOptimal, s=8)

# fig, ax = plt.subplots(figsize=(12, 6))

plot = plt.scatter(knownOptimal, RLDQN, s=6)
plt.scatter(knownOptimal, SLNN, s=6)
plt.scatter(knownOptimal, openDSSCapCtrl, s=6)



plt.xlabel("Strategy Reward")
plt.ylabel("Known Optimal Reward")
plt.legend(["CapControl", "Supervised learning", "RL DQN"], loc='best')
plt.title("Control Strategy Reward Comparison")
fig = plot.get_figure()
plt.xlim([-12000, 0])
plt.ylim([-12000, 0])
fig.tight_layout()
fig.savefig("reward_comparison.png")
